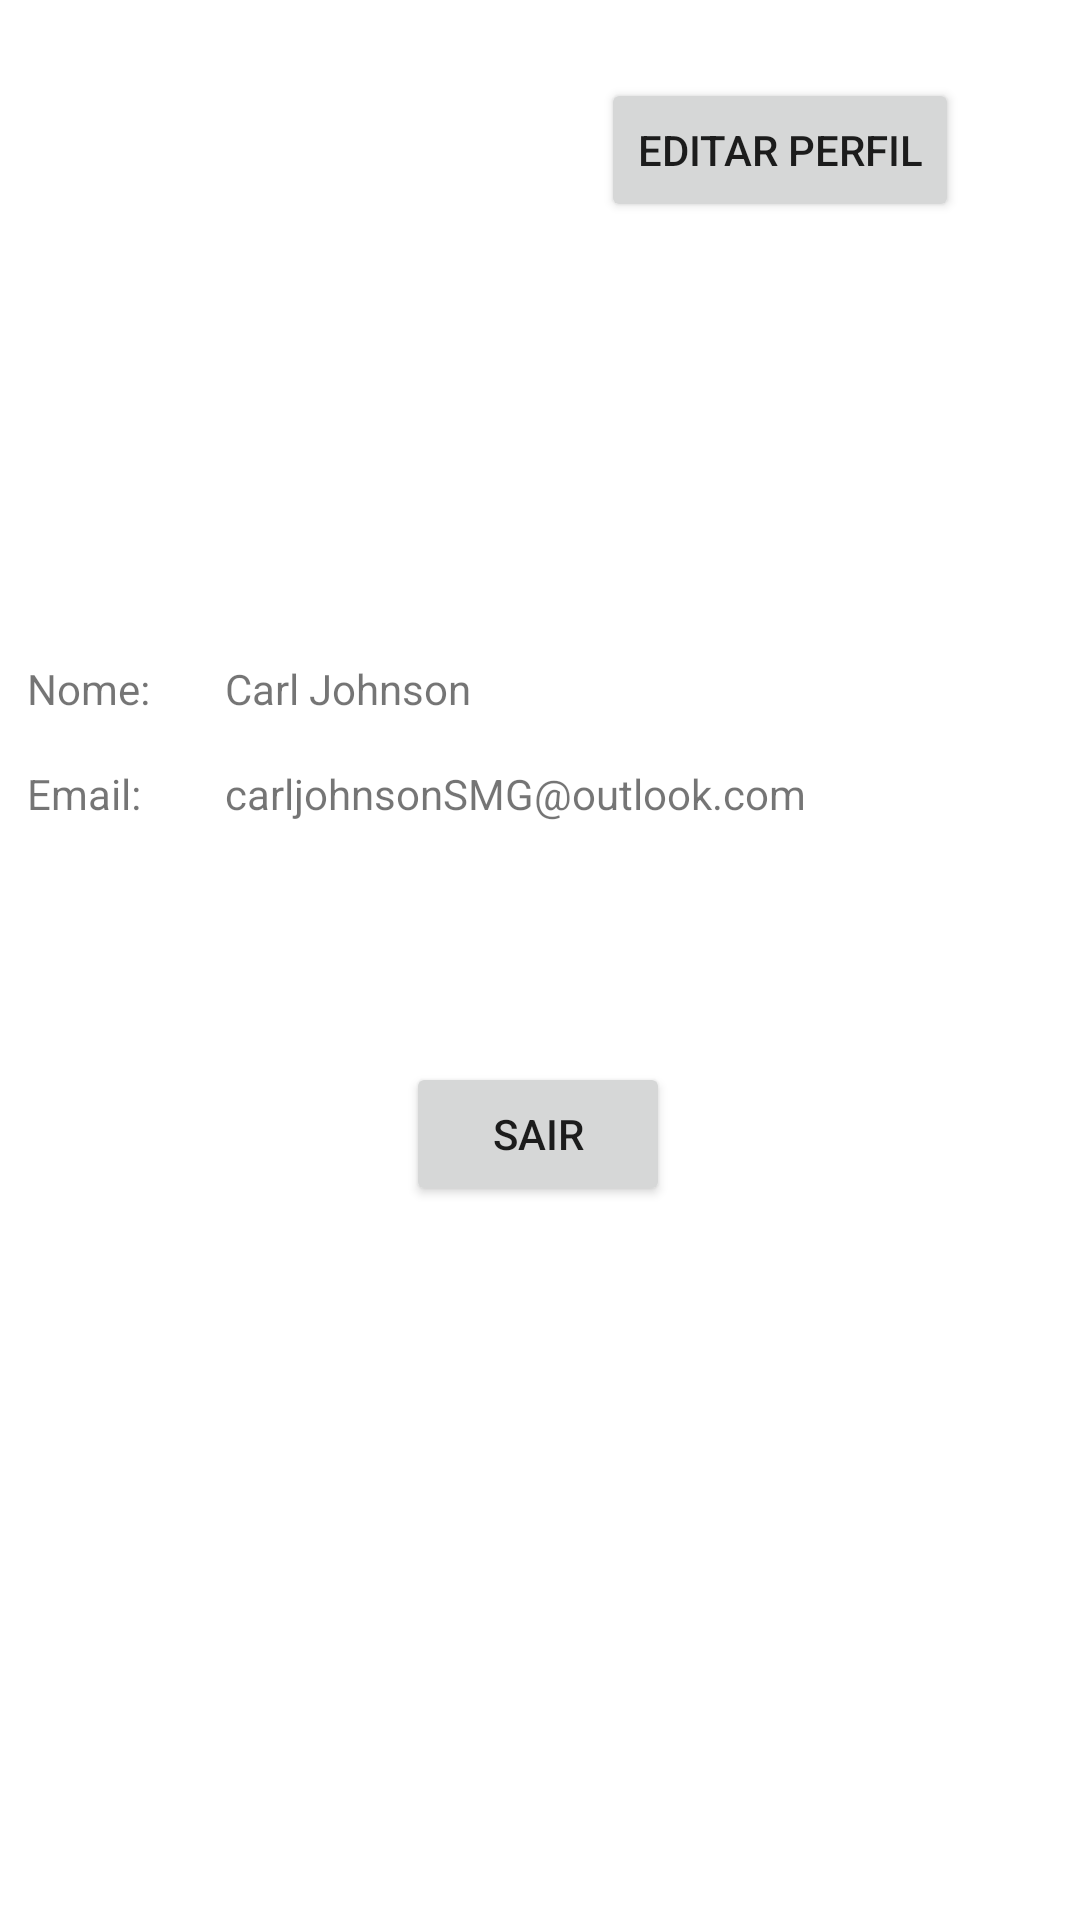

The Android layout XML behind this screen, and the referenced resources:
<!-- AndroidManifest.xml: application theme Theme.ToDeMoto -->
<!-- res/layout/activity_perfil_cliente.xml -->
<?xml version="1.0" encoding="utf-8"?>
<androidx.constraintlayout.widget.ConstraintLayout xmlns:android="http://schemas.android.com/apk/res/android"
    xmlns:app="http://schemas.android.com/apk/res-auto"
    xmlns:tools="http://schemas.android.com/tools"
    android:layout_width="match_parent"
    android:layout_height="match_parent"
    tools:context=".perfil_cliente.view.PerfilClienteActivity">

    <ImageView
        android:id="@+id/imageView2"
        android:layout_width="128dp"
        android:layout_height="128dp"
        android:layout_marginStart="32dp"
        android:layout_marginTop="32dp"
        android:layout_marginEnd="200dp"
        app:layout_constraintEnd_toEndOf="parent"
        app:layout_constraintStart_toStartOf="parent"
        app:layout_constraintTop_toTopOf="parent"
        android:src="@mipmap/avatar_round"/>

    <Button
        android:id="@+id/editarPerfilCliente"
        android:layout_width="wrap_content"
        android:layout_height="wrap_content"
        android:layout_marginBottom="540dp"
        android:text="Editar Perfil"
        app:layout_constraintBottom_toBottomOf="parent"
        app:layout_constraintEnd_toEndOf="parent"
        app:layout_constraintStart_toEndOf="@+id/imageView2"
        app:layout_constraintTop_toTopOf="parent" />

    <TextView
        android:id="@+id/nome"
        android:layout_width="58dp"
        android:layout_height="wrap_content"
        android:layout_marginStart="16dp"
        android:layout_marginTop="60dp"
        android:layout_marginEnd="300dp"
        android:text="Nome:"
        app:layout_constraintEnd_toEndOf="parent"
        app:layout_constraintStart_toStartOf="parent"
        app:layout_constraintTop_toBottomOf="@+id/imageView2" />

    <TextView
        android:id="@+id/email"
        android:layout_width="58dp"
        android:layout_height="wrap_content"
        android:layout_marginStart="16dp"
        android:layout_marginTop="16dp"
        android:layout_marginEnd="300dp"
        android:text="Email:"
        app:layout_constraintEnd_toEndOf="parent"
        app:layout_constraintStart_toStartOf="parent"
        app:layout_constraintTop_toBottomOf="@+id/nome" />

    <TextView
        android:id="@+id/nomeClientePerfil"
        android:layout_width="wrap_content"
        android:layout_height="wrap_content"
        android:layout_marginStart="8dp"
        android:text="Carl Johnson"
        app:layout_constraintBaseline_toBaselineOf="@+id/nome"
        app:layout_constraintStart_toEndOf="@+id/nome" />

    <TextView
        android:id="@+id/emailClientePerfil"
        android:layout_width="wrap_content"
        android:layout_height="wrap_content"
        android:layout_marginStart="8dp"
        android:text="carljohnsonSMG@outlook.com"
        app:layout_constraintBaseline_toBaselineOf="@+id/email"
        app:layout_constraintStart_toEndOf="@+id/email" />

    <Button
        android:id="@+id/sairPerfilCliente"
        android:layout_width="wrap_content"
        android:layout_height="wrap_content"
        android:layout_marginTop="80dp"
        android:text="Sair"
        app:layout_constraintEnd_toEndOf="parent"
        app:layout_constraintHorizontal_bias="0.498"
        app:layout_constraintStart_toStartOf="parent"
        app:layout_constraintTop_toBottomOf="@+id/email" />

    <Button
        android:id="@+id/excluirPerfilCliente"
        android:layout_width="wrap_content"
        android:layout_height="wrap_content"
        android:layout_marginTop="32dp"
        android:layout_marginBottom="280dp"
        android:text="Excluir Conta"
        app:layout_constraintBottom_toBottomOf="parent"
        app:layout_constraintEnd_toEndOf="parent"
        app:layout_constraintStart_toStartOf="parent"
        app:layout_constraintTop_toBottomOf="@+id/sairPerfilCliente" />
</androidx.constraintlayout.widget.ConstraintLayout>
<!-- resources referenced by this layout -->
<resources>
  <!-- mipmap avatar_round (mipmap-anydpi-v26) -->
  <?xml version="1.0" encoding="utf-8"?>
  <adaptive-icon xmlns:android="http://schemas.android.com/apk/res/android">
      <foreground android:drawable="@mipmap/avatar_foreground"/>
  </adaptive-icon>
  <style name="Theme.ToDeMoto" parent="Theme.MaterialComponents.DayNight.DarkActionBar">
          
          <item name="colorPrimary">@color/purple_500</item>
          <item name="colorPrimaryVariant">@color/purple_700</item>
          <item name="colorOnPrimary">@color/white</item>
          
          <item name="colorSecondary">@color/teal_200</item>
          <item name="colorSecondaryVariant">@color/teal_700</item>
          <item name="colorOnSecondary">@color/black</item>
          
          <item name="android:statusBarColor" tools:targetApi="l">?attr/colorPrimaryVariant</item>
          
      </style>
  <!-- not gathered from this repository: default colours our renderer supplied (Android Studio template values) -->
  <color name="purple_500">#FF6200EE</color>
  <color name="purple_700">#FF3700B3</color>
  <color name="teal_200">#FF03DAC5</color>
  <color name="teal_700">#FF018786</color>
  <color name="black">#FF000000</color>
  <color name="white">#FFFFFFFF</color>
</resources>
